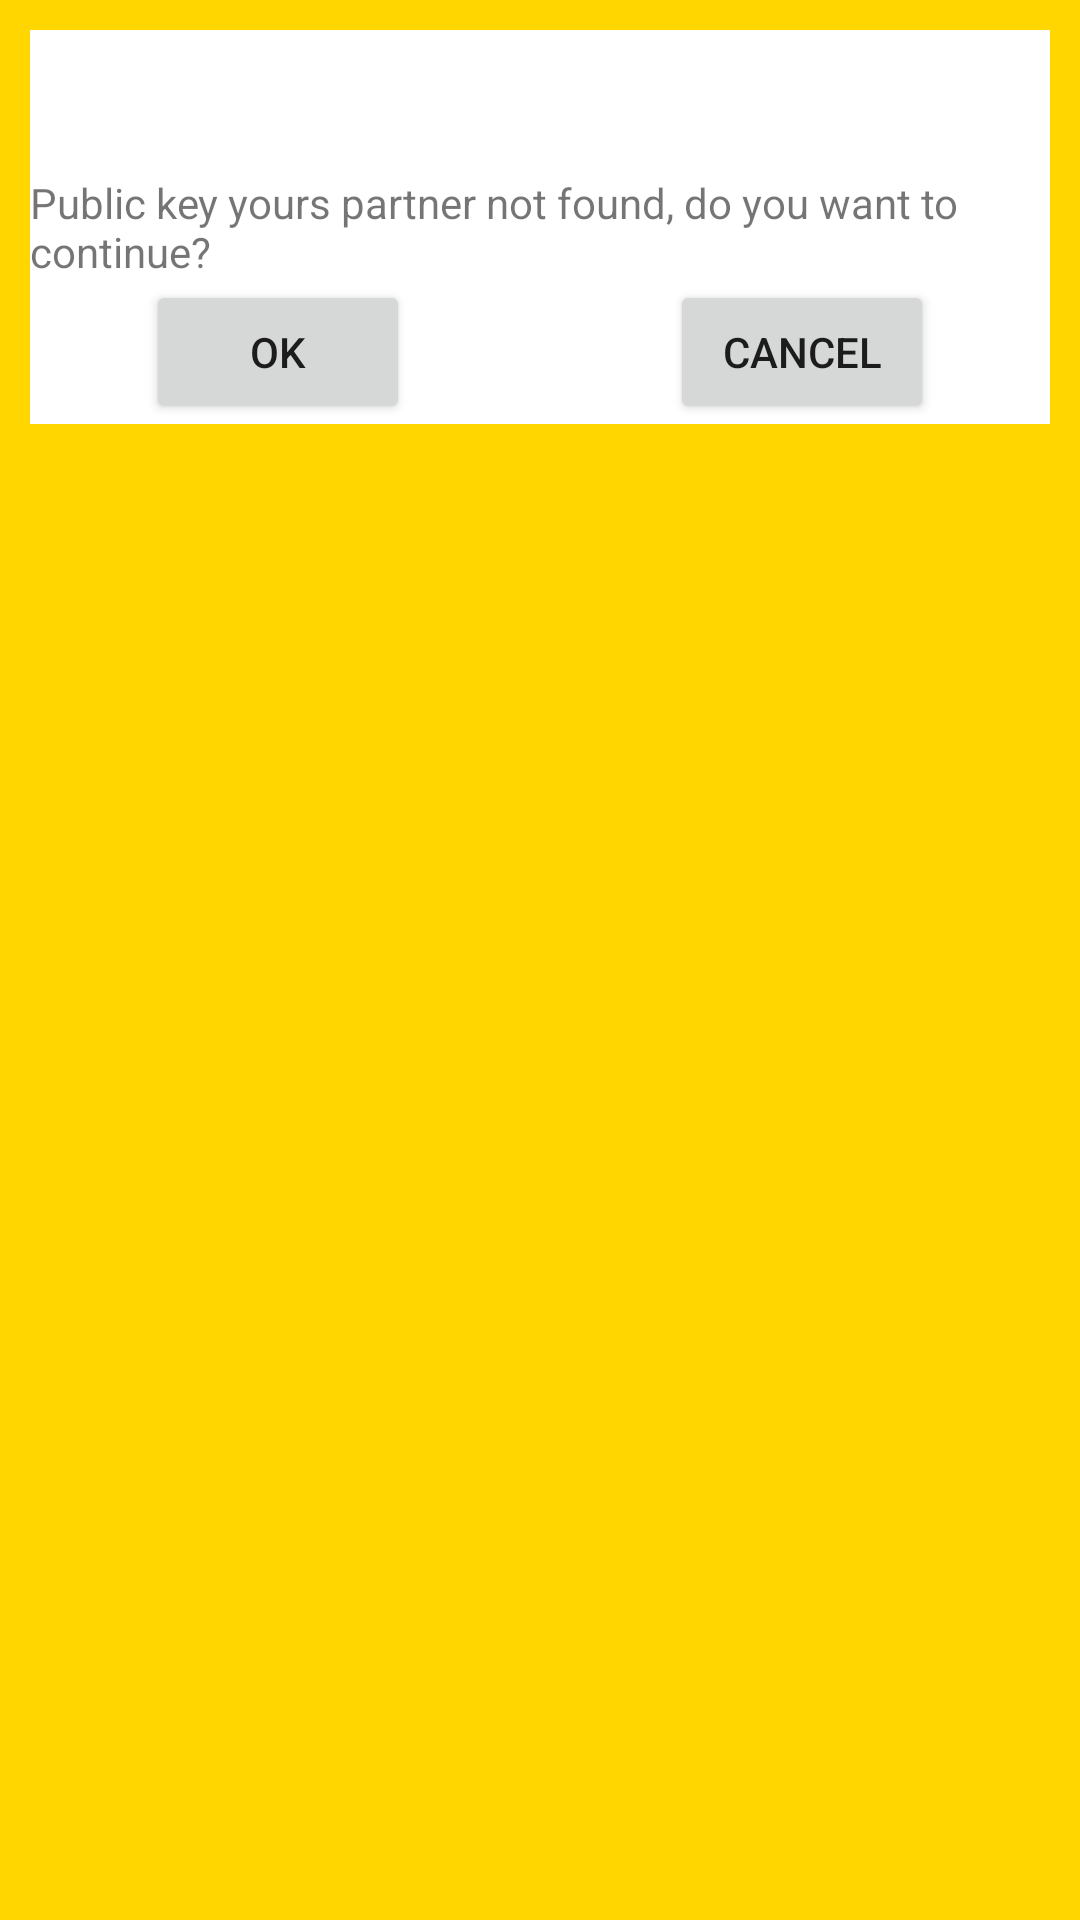

Write the Android layout XML for this screen, with the resource values it uses.
<!-- AndroidManifest.xml: application theme AppTheme -->
<!-- res/layout/alarm_pub_key_not_found.xml -->
<LinearLayout xmlns:android="http://schemas.android.com/apk/res/android"
    xmlns:app="http://schemas.android.com/apk/res-auto"
    android:layout_width="wrap_content"
    android:layout_height="wrap_content"
    android:layout_gravity="center"
    android:background="#FFD600"
    android:padding="10dp"
    android:radius="20dp">

    <androidx.constraintlayout.widget.ConstraintLayout
        android:layout_width="wrap_content"
        android:layout_height="wrap_content"
        android:layout_weight="1"
        android:background="#FFFFFF">

        <TextView
            android:id="@+id/textView"
            android:layout_width="wrap_content"
            android:layout_height="wrap_content"
            android:layout_gravity="center_horizontal"
            android:layout_marginHorizontal="24dp"
            android:layout_marginVertical="15dp"
            android:layout_weight="1"
            android:gravity="top"
            android:text="@string/pubKeyNotFound"
            app:layout_constraintBottom_toBottomOf="parent"
            app:layout_constraintEnd_toEndOf="parent"
            app:layout_constraintStart_toStartOf="parent"
            app:layout_constraintTop_toTopOf="parent" />

        <Button
            android:id="@+id/Ok"
            android:layout_width="wrap_content"
            android:layout_height="wrap_content"
            android:layout_marginEnd="24dp"
            android:text="@android:string/ok"
            app:layout_constraintEnd_toStartOf="@+id/Cancel"
            app:layout_constraintStart_toStartOf="parent"
            app:layout_constraintTop_toBottomOf="@+id/textView" />

        <Button
            android:id="@+id/Cancel"
            android:layout_width="wrap_content"
            android:layout_height="wrap_content"
            android:layout_marginStart="24dp"
            android:text="@android:string/cancel"
            app:layout_constraintEnd_toEndOf="parent"
            app:layout_constraintStart_toEndOf="@+id/Ok"
            app:layout_constraintTop_toBottomOf="@+id/textView" />

    </androidx.constraintlayout.widget.ConstraintLayout>

</LinearLayout>
<!-- resources referenced by this layout -->
<resources>
  <string name="pubKeyNotFound">Public key yours partner not found, do you want to continue?</string>
  <style name="AppTheme" parent="Theme.AppCompat.DayNight">
          
  
      </style>
</resources>
